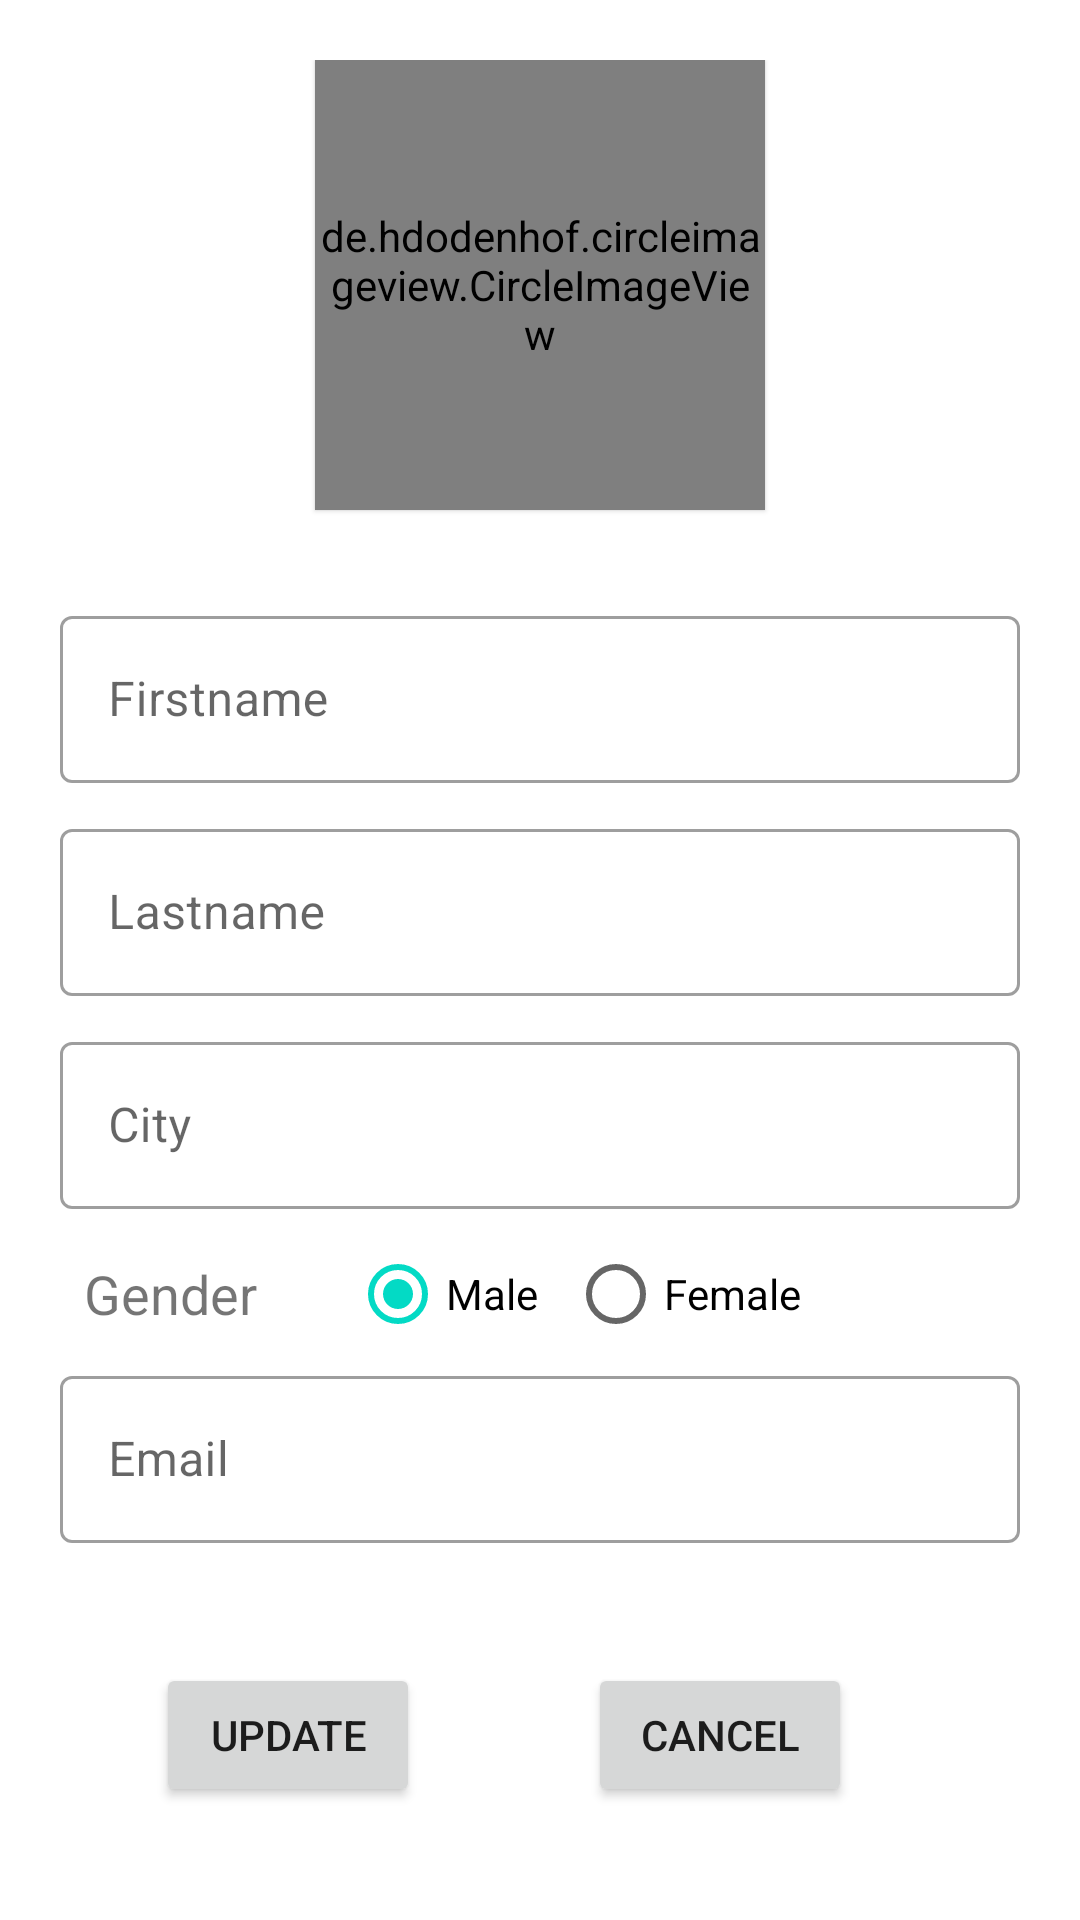

Here is an Android app screen rendered from its layout file. Give the layout XML and the strings, colors and styles it references.
<!-- AndroidManifest.xml: application theme Theme.Chatroom -->
<!-- res/layout/fragment_edit_profile.xml -->
<?xml version="1.0" encoding="utf-8"?>
<androidx.constraintlayout.widget.ConstraintLayout xmlns:android="http://schemas.android.com/apk/res/android"
    xmlns:app="http://schemas.android.com/apk/res-auto"
    xmlns:tools="http://schemas.android.com/tools"
    android:layout_width="match_parent"
    android:layout_height="match_parent"
    android:padding="20dp"
    tools:context=".EditProfileFragment">

    <de.hdodenhof.circleimageview.CircleImageView
        android:id="@+id/imageView5"
        android:layout_width="150dp"
        android:layout_height="150dp"
        android:src="@drawable/profile"
        android:layout_centerHorizontal="true"
        android:elevation="1dp"
        app:layout_constraintTop_toTopOf="parent"
        app:layout_constraintStart_toStartOf="parent"
        app:layout_constraintEnd_toEndOf="parent"/>

    <com.google.android.material.textfield.TextInputLayout
        android:id="@+id/outlinedTextField"
        android:layout_width="match_parent"
        android:layout_height="wrap_content"
        android:hint="@string/firstName"
        android:fontFamily="sans-serif-medium"
        android:layout_marginTop="30dp"
        app:layout_constraintTop_toBottomOf="@+id/imageView5"
        style="@style/Widget.MaterialComponents.TextInputLayout.OutlinedBox">

        <com.google.android.material.textfield.TextInputEditText
            android:id="@+id/editTextTextPersonName2"
            android:layout_width="match_parent"
            android:layout_height="wrap_content"
             />

    </com.google.android.material.textfield.TextInputLayout>

    <com.google.android.material.textfield.TextInputLayout
        android:id="@+id/outlinedTextField1"
        android:layout_width="match_parent"
        android:layout_height="wrap_content"
        android:hint="@string/lastName"
        android:fontFamily="sans-serif-medium"
        android:layout_marginTop="10dp"
        app:layout_constraintTop_toBottomOf="@+id/outlinedTextField"
        style="@style/Widget.MaterialComponents.TextInputLayout.OutlinedBox">

        <com.google.android.material.textfield.TextInputEditText
            android:id="@+id/editTextTextPersonName3"
            android:layout_width="match_parent"
            android:layout_height="wrap_content"
            />

    </com.google.android.material.textfield.TextInputLayout>

    <com.google.android.material.textfield.TextInputLayout
        android:id="@+id/outlinedTextField2"
        android:layout_width="match_parent"
        android:layout_height="wrap_content"
        android:hint="@string/city"
        android:fontFamily="sans-serif-medium"
        android:layout_marginTop="10dp"
        app:layout_constraintTop_toBottomOf="@+id/outlinedTextField1"
        style="@style/Widget.MaterialComponents.TextInputLayout.OutlinedBox">

        <com.google.android.material.textfield.TextInputEditText
            android:id="@+id/editTextTextPersonName5"
            android:layout_width="match_parent"
            android:layout_height="wrap_content"
            />

    </com.google.android.material.textfield.TextInputLayout>


    <TextView
        android:id="@+id/textView"
        android:layout_width="0dp"
        android:layout_height="wrap_content"
        android:layout_marginStart="8dp"
        android:layout_marginLeft="8dp"
        android:layout_marginTop="16dp"
        android:text="@string/gender"
        android:textSize="18sp"
        app:layout_constraintStart_toStartOf="parent"
        app:layout_constraintTop_toBottomOf="@+id/outlinedTextField2" />

    <RadioGroup
        android:id="@+id/radioGroup2"
        android:layout_width="wrap_content"
        android:layout_height="wrap_content"
        android:layout_marginStart="16dp"
        android:layout_marginLeft="16dp"
        android:layout_marginTop="16dp"
        android:orientation="horizontal"
        android:padding="15dp"
        app:layout_constraintBottom_toBottomOf="@+id/textView"
        app:layout_constraintStart_toEndOf="@+id/textView"
        app:layout_constraintTop_toBottomOf="@+id/outlinedTextField2">

        <RadioButton
            android:id="@+id/radioButton2"
            android:layout_width="match_parent"
            android:layout_height="match_parent"
            android:paddingRight="10dp"
            android:text="@string/male"
            android:checked="true"/>

        <RadioButton
            android:id="@+id/radioButton3"
            android:layout_width="match_parent"
            android:layout_height="match_parent"
            android:text="@string/female" />


    </RadioGroup>

    <com.google.android.material.textfield.TextInputLayout
        android:id="@+id/outlinedTextField3"
        android:layout_width="match_parent"
        android:layout_height="wrap_content"
        android:hint="@string/email"
        android:fontFamily="sans-serif-medium"
        android:layout_marginTop="10dp"
        app:layout_constraintTop_toBottomOf="@+id/textView"
        style="@style/Widget.MaterialComponents.TextInputLayout.OutlinedBox">

        <com.google.android.material.textfield.TextInputEditText
            android:id="@+id/editTextTextPersonName4"
            android:layout_width="match_parent"
            android:layout_height="wrap_content"
            />

    </com.google.android.material.textfield.TextInputLayout>


    <Button
        android:id="@+id/button4"
        android:layout_width="wrap_content"
        android:layout_height="wrap_content"
        android:layout_marginStart="32dp"
        android:layout_marginLeft="32dp"
        android:layout_marginTop="40dp"
        android:text="@string/update"
        app:layout_constraintStart_toStartOf="parent"
        app:layout_constraintTop_toBottomOf="@+id/outlinedTextField3" />

    <Button
        android:id="@+id/button3"
        android:layout_width="wrap_content"
        android:layout_height="wrap_content"
        android:layout_marginStart="24dp"
        android:layout_marginLeft="24dp"
        android:layout_marginTop="40dp"
        android:layout_marginEnd="24dp"
        android:layout_marginRight="24dp"
        android:text="@string/cancel"
        app:layout_constraintBottom_toBottomOf="@+id/button4"
        app:layout_constraintEnd_toEndOf="parent"
        app:layout_constraintStart_toEndOf="@+id/button4" />


</androidx.constraintlayout.widget.ConstraintLayout>
<!-- resources referenced by this layout -->
<resources>
  <string name="cancel">cancel</string>
  <string name="city">City</string>
  <string name="email">Email</string>
  <string name="female">Female</string>
  <string name="firstName">Firstname</string>
  <string name="gender">Gender</string>
  <string name="lastName">Lastname</string>
  <string name="male">Male</string>
  <string name="update">update</string>
  <style name="Theme.Chatroom" parent="Theme.MaterialComponents.DayNight.DarkActionBar">
          
          <item name="colorPrimary">@color/purple_500</item>
          <item name="colorPrimaryVariant">@color/purple_700</item>
          <item name="colorOnPrimary">@color/white</item>
          
          <item name="colorSecondary">@color/teal_200</item>
          <item name="colorSecondaryVariant">@color/teal_700</item>
          <item name="colorOnSecondary">@color/black</item>
          
          <item name="android:statusBarColor" tools:targetApi="l">?attr/colorPrimaryVariant</item>
          
      </style>
  <color name="purple_500">#FF6200EE</color>
  <color name="purple_700">#FF3700B3</color>
  <color name="white">#FFFFFFFF</color>
  <color name="teal_200">#FF03DAC5</color>
  <color name="teal_700">#FF018786</color>
  <color name="black">#FF000000</color>
</resources>
